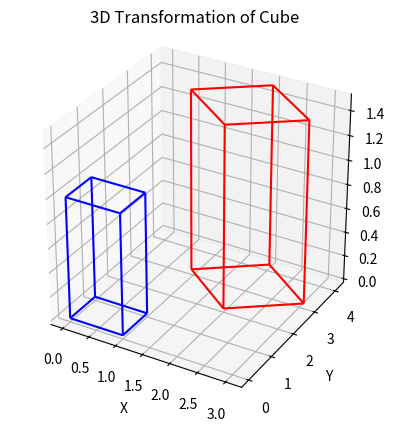

Generate this figure with matplotlib:
import numpy as np
import matplotlib.pyplot as plt
from mpl_toolkits.mplot3d.art3d import Line3DCollection

# Function to draw edges of a cube
def draw_edges(ax, vertices, edges, color='b'):
    lines = [(vertices[start], vertices[end]) for start, end in edges]
    ax.add_collection3d(Line3DCollection(lines, colors=color))

# Translation matrix
def translation_matrix(tx, ty, tz):
    return np.array([
        [1, 0, 0, tx],
        [0, 1, 0, ty],
        [0, 0, 1, tz],
        [0, 0, 0, 1]
    ])

# Scaling matrix
def scaling_matrix(sx, sy, sz):
    return np.array([
        [sx, 0,  0,  0],
        [0,  sy, 0,  0],
        [0,  0,  sz, 0],
        [0,  0,  0,  1]
    ])

# Rotation around Z-axis
def rotation_matrix_z(angle):
    rad = np.radians(angle)
    return np.array([
        [np.cos(rad), -np.sin(rad), 0, 0],
        [np.sin(rad),  np.cos(rad), 0, 0],
        [0,            0,           1, 0],
        [0,            0,           0, 1]
    ])

# Apply transformation to vertices
def apply_transform(vertices, matrix):
    transformed = []
    for v in vertices:
        vec = np.array([*v, 1])     # make homogeneous
        result = matrix @ vec       # apply transformation
        transformed.append(result[:3])  # back to 3D
    return transformed

# Define Cube
vertices = [
    (0,0,0), (1,0,0), (1,1,0), (0,1,0),
    (0,0,1), (1,0,1), (1,1,1), (0,1,1)
]
edges = [
    (0,1),(1,2),(2,3),(3,0),
    (4,5),(5,6),(6,7),(7,4),
    (0,4),(1,5),(2,6),(3,7)
]

# Apply transformations (Translation + Scaling + Rotation)
T = translation_matrix(2, 2, 0)
S = scaling_matrix(1.5, 1.5, 1.5)
R = rotation_matrix_z(45)

# Note: order matters (R → S → T here)
transformed_vertices = apply_transform(vertices, T @ S @ R)

# Plotting
fig = plt.figure()
ax = fig.add_subplot(111, projection='3d')

draw_edges(ax, vertices, edges, 'blue')   # Original cube
draw_edges(ax, transformed_vertices, edges, 'red')   # Transformed cube

ax.set_title("3D Transformation of Cube")
ax.set_xlabel('X')
ax.set_ylabel('Y')
ax.set_zlabel('Z')
ax.set_box_aspect([1,1,1])  # Equal aspect ratio

plt.show()
